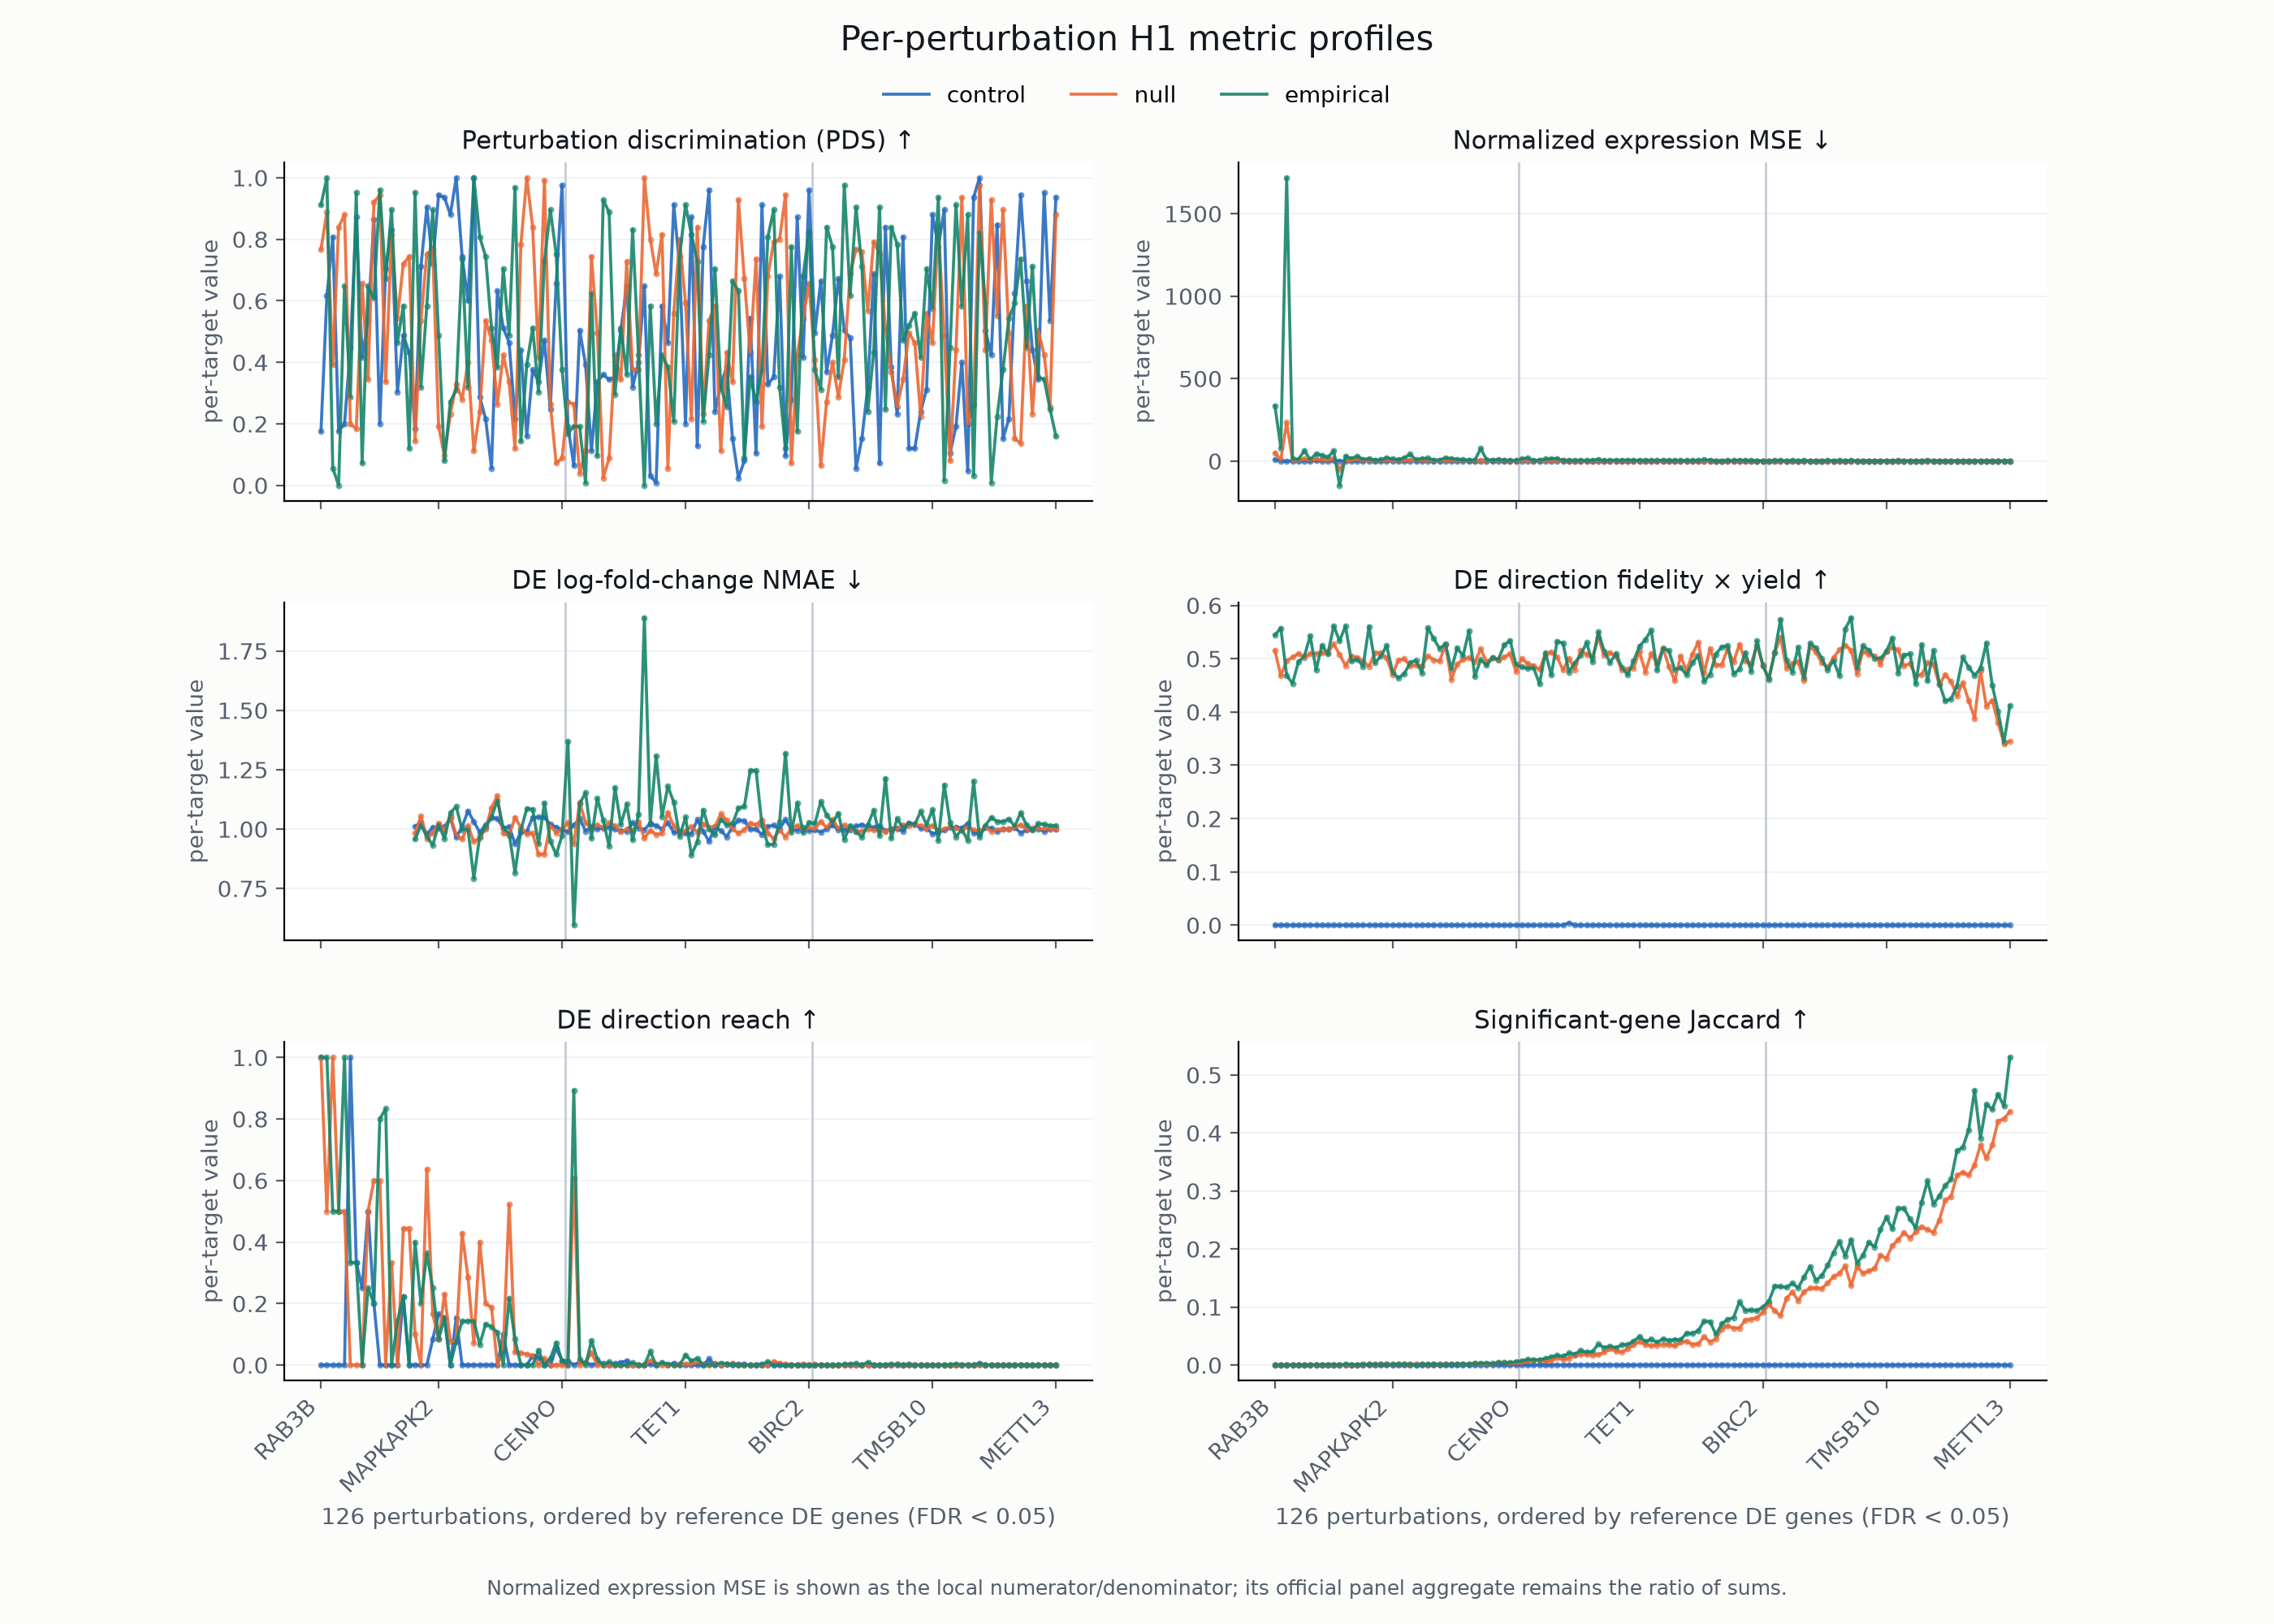

Data behind this chart, as committed beside it:
model, target_gene, metric, value, aggregate_contribution, direction, eligible, n_de
control, RAB3B, pds_cosine, 0.176, 0.001397, higher, True, 2
control, TMSB4X, pds_cosine, 0.616, 0.004889, higher, True, 3
control, LAD1, pds_cosine, 0.808, 0.006413, higher, True, 3
control, PLCB3, pds_cosine, 0.176, 0.001397, higher, True, 3
control, PMS1, pds_cosine, 0.2, 0.001587, higher, True, 3
control, CAMSAP2, pds_cosine, 0.448, 0.003556, higher, True, 4
control, DZIP3, pds_cosine, 0.872, 0.006921, higher, True, 4
control, NCK2, pds_cosine, 0.416, 0.003302, higher, True, 5
control, ZNF286A, pds_cosine, 0.536, 0.004254, higher, True, 5
control, ATP1B1, pds_cosine, 0.864, 0.006857, higher, True, 6
control, ANTXR1, pds_cosine, 0.2, 0.001587, higher, True, 6
control, PTPN1, pds_cosine, 0.704, 0.005587, higher, True, 7
control, HMGN1, pds_cosine, 0.832, 0.006603, higher, True, 7
control, WFS1, pds_cosine, 0.304, 0.002413, higher, True, 8
control, IDE, pds_cosine, 0.488, 0.003873, higher, True, 10
control, ZNF426, pds_cosine, 0.432, 0.003429, higher, True, 10
control, IGF2R, pds_cosine, 0.184, 0.00146, higher, True, 11
control, TSC22D4, pds_cosine, 0.712, 0.005651, higher, True, 11
control, EID2, pds_cosine, 0.904, 0.007175, higher, True, 12
control, KIF1B, pds_cosine, 0.72, 0.005714, higher, True, 13
control, MAPKAPK2, pds_cosine, 0.944, 0.007492, higher, True, 13
control, KDR, pds_cosine, 0.936, 0.007429, higher, True, 14
control, TWF2, pds_cosine, 0.88, 0.006984, higher, True, 14
control, MKI67, pds_cosine, 1, 0.007937, higher, True, 14
control, STAT1, pds_cosine, 0.744, 0.005905, higher, True, 15
control, MAP1B, pds_cosine, 0.6, 0.004762, higher, True, 15
control, CALM3, pds_cosine, 1, 0.007937, higher, True, 15
control, PRCP, pds_cosine, 0.288, 0.002286, higher, True, 16
control, POLB, pds_cosine, 0.216, 0.001714, higher, True, 16
control, CREG1, pds_cosine, 0.056, 0.0004444, higher, True, 17
control, CASP2, pds_cosine, 0.632, 0.005016, higher, True, 20
control, NRAS, pds_cosine, 0.512, 0.004063, higher, True, 21
control, IRF3, pds_cosine, 0.464, 0.003683, higher, True, 24
control, MAST2, pds_cosine, 0.216, 0.001714, higher, True, 25
control, ZNF714, pds_cosine, 0.44, 0.003492, higher, True, 27
control, CLDN6, pds_cosine, 0.16, 0.00127, higher, True, 29
control, RRM1, pds_cosine, 0.376, 0.002984, higher, True, 34
control, MAP3K7, pds_cosine, 0.336, 0.002667, higher, True, 43
control, PBX1, pds_cosine, 0.472, 0.003746, higher, True, 48
control, ZNF562, pds_cosine, 0.248, 0.001968, higher, True, 49
control, NISCH, pds_cosine, 0.656, 0.005206, higher, True, 56
control, CENPO, pds_cosine, 0.976, 0.007746, higher, True, 73
control, TMBIM6, pds_cosine, 0.192, 0.001524, higher, True, 73
control, TRAM2, pds_cosine, 0.064, 0.0005079, higher, True, 85
control, SV2A, pds_cosine, 0.504, 0.004, higher, True, 104
control, SRC, pds_cosine, 0.392, 0.003111, higher, True, 127
control, TCF3, pds_cosine, 0.112, 0.0008889, higher, True, 127
control, CLDN7, pds_cosine, 0.336, 0.002667, higher, True, 160
control, CDCA2, pds_cosine, 0.36, 0.002857, higher, True, 205
control, TARBP2, pds_cosine, 0.344, 0.00273, higher, True, 211
control, IKBKG, pds_cosine, 0.352, 0.002794, higher, True, 238
control, KLF10, pds_cosine, 0.504, 0.004, higher, True, 247
control, SIX4, pds_cosine, 0.648, 0.005143, higher, True, 282
control, STX4, pds_cosine, 0.32, 0.00254, higher, True, 287
control, TAZ, pds_cosine, 0.4, 0.003175, higher, True, 297
control, DHCR24, pds_cosine, 0.648, 0.005143, higher, True, 307
control, HIRA, pds_cosine, 0.032, 0.000254, higher, True, 364
control, ACVR1B, pds_cosine, 0.008, 6.3492063492063489e-05, higher, True, 374
control, FOXH1, pds_cosine, 0.584, 0.004635, higher, True, 397
control, HMGB2, pds_cosine, 0.464, 0.003683, higher, True, 399
... 2,208 more rows
